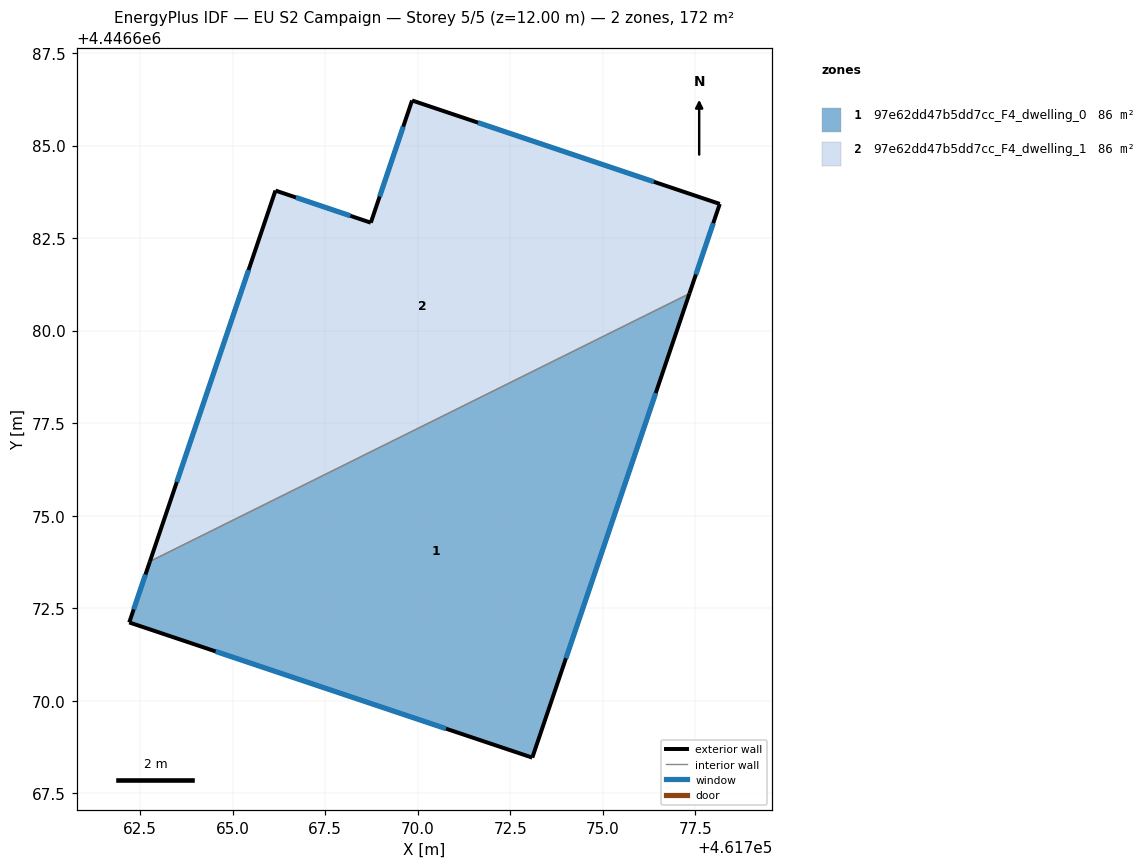
=== STOREY PLAN SPEC (per zone: floor XY polygon, exterior-wall plan segments, windows/doors) ===
zone 1: 97e62dd47b5dd7cc_F4_dwelling_0  (86.0 m²)
  floor: (461777.34, 4446681.00) (461773.09, 4446668.46) (461762.21, 4446672.12) (461762.76, 4446673.76)
  exterior wall: (461773.09, 4446668.46) – (461777.34, 4446681.00)  [13.2 m]
    window: (461774.00, 4446671.15) – (461776.43, 4446678.31)  [13.0 m²]
  exterior wall: (461762.21, 4446672.12) – (461773.09, 4446668.46)  [11.5 m]
    window: (461764.54, 4446671.33) – (461770.76, 4446669.25)  [11.3 m²]
  exterior wall: (461762.76, 4446673.76) – (461762.21, 4446672.12)  [1.7 m]
    window: (461762.64, 4446673.41) – (461762.33, 4446672.47)  [1.7 m²]
  interior walls: 1
zone 2: 97e62dd47b5dd7cc_F4_dwelling_1  (86.0 m²)
  floor: (461778.16, 4446683.42) (461777.34, 4446681.00) (461762.76, 4446673.76) (461766.16, 4446683.78) (461768.73, 4446682.92) (461769.85, 4446686.22)
  exterior wall: (461768.73, 4446682.92) – (461766.16, 4446683.78)  [2.7 m]
    window: (461768.18, 4446683.10) – (461766.71, 4446683.60)  [2.7 m²]
  exterior wall: (461769.85, 4446686.22) – (461768.73, 4446682.92)  [3.5 m]
    window: (461769.61, 4446685.51) – (461768.97, 4446683.62)  [3.4 m²]
  exterior wall: (461778.16, 4446683.42) – (461769.85, 4446686.22)  [8.8 m]
    window: (461776.38, 4446684.02) – (461771.63, 4446685.62)  [8.6 m²]
  exterior wall: (461777.34, 4446681.00) – (461778.16, 4446683.42)  [2.6 m]
    window: (461777.51, 4446681.52) – (461777.98, 4446682.90)  [2.5 m²]
  exterior wall: (461766.16, 4446683.78) – (461762.76, 4446673.76)  [10.6 m]
    window: (461765.43, 4446681.64) – (461763.49, 4446675.91)  [10.4 m²]
  interior walls: 1

=== DERIVED (storey summary) ===
Building: EU S2 Campaign
Storey: 5 of 5  (floor level z = 12.00 m)
Storey gross floor area: 172.0 m²
Zones on this storey: 2
  - 97e62dd47b5dd7cc_F4_dwelling_0: floor 86.0 m²; exterior wall 26.5 m (79.4 m²); 3 window(s) 25.9 m²; WWR 32.7%
  - 97e62dd47b5dd7cc_F4_dwelling_1: floor 86.0 m²; exterior wall 28.1 m (84.3 m²); 5 window(s) 27.6 m²; WWR 32.7%
Zone adjacency (shared interzone walls):
  - 97e62dd47b5dd7cc_F4_dwelling_0 ↔ 97e62dd47b5dd7cc_F4_dwelling_1